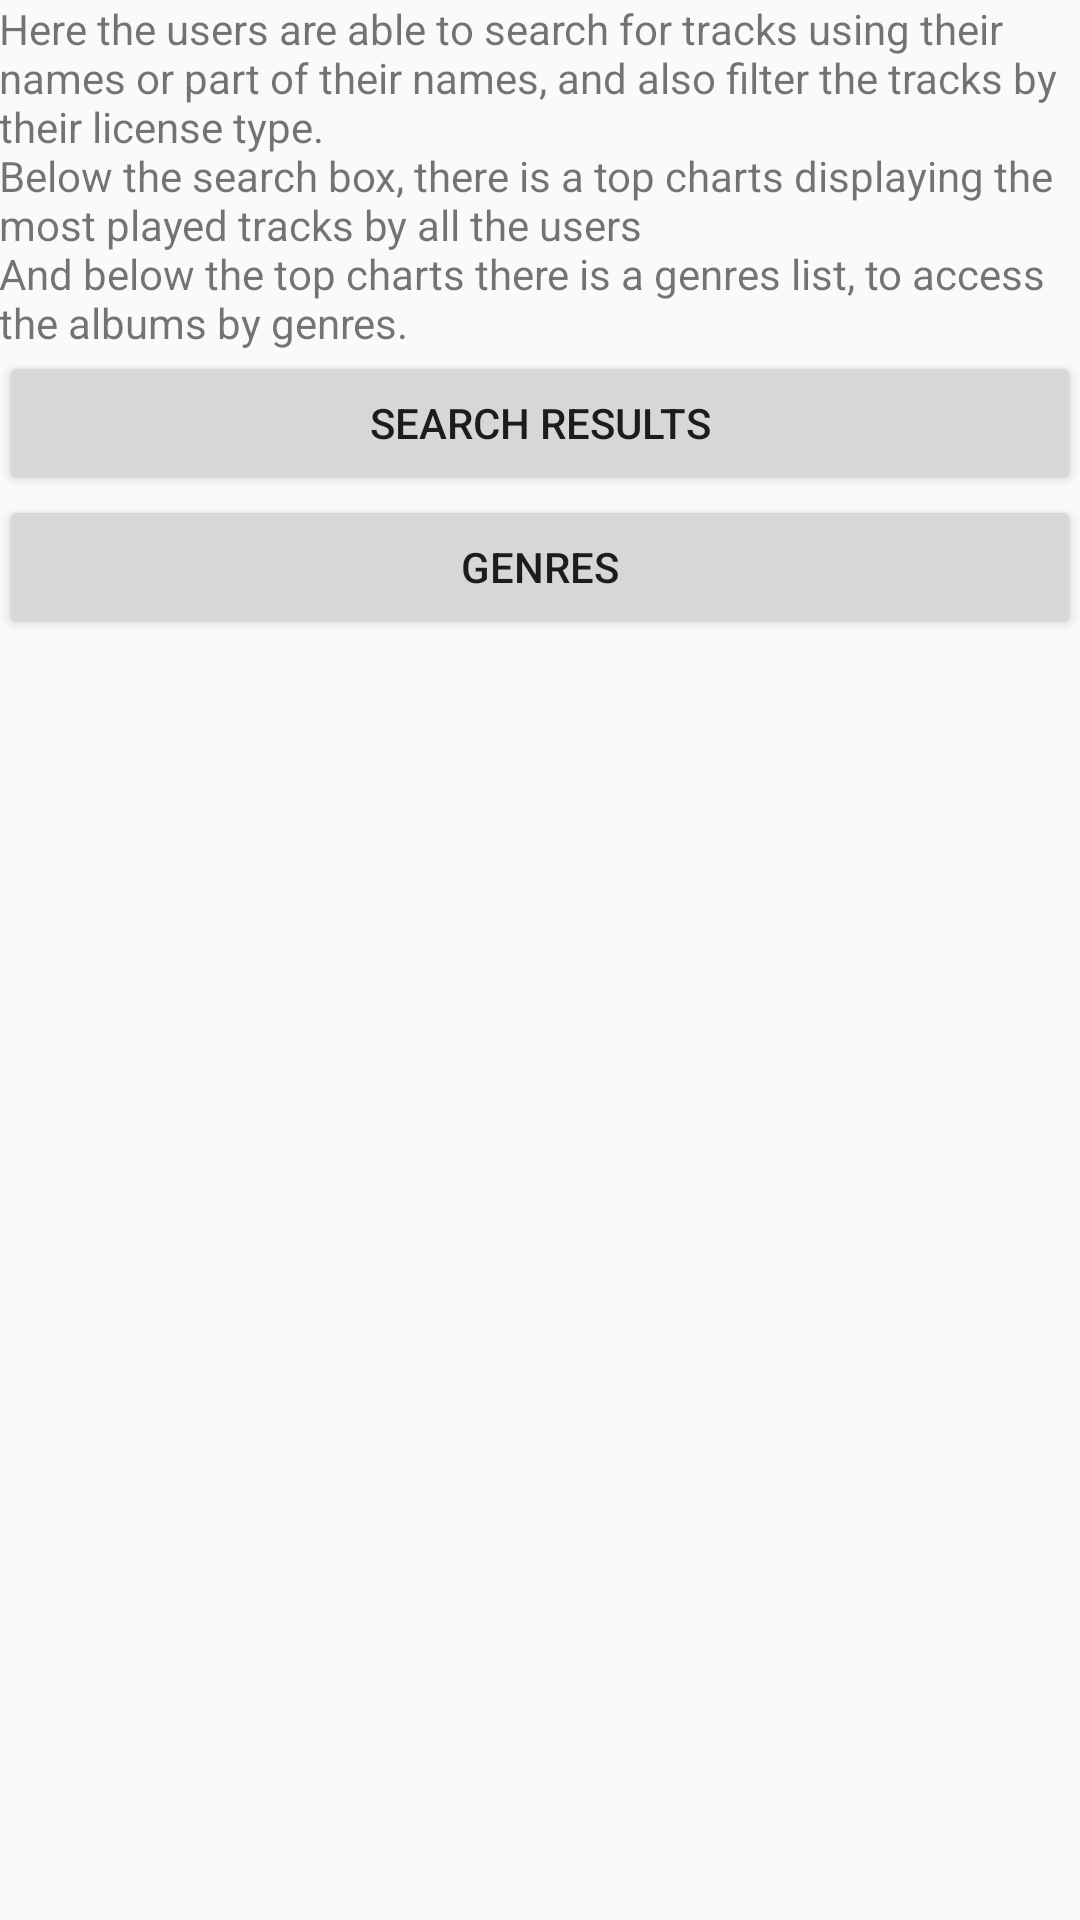

Layout XML and referenced resources for this Android screen:
<!-- AndroidManifest.xml: application theme AppTheme -->
<!-- res/layout/activity_main.xml -->
<?xml version="1.0" encoding="utf-8"?>
<LinearLayout xmlns:android="http://schemas.android.com/apk/res/android"
    xmlns:tools="http://schemas.android.com/tools"
    android:id="@+id/activity_main"
    style="@style/MainLayout"
    tools:context="com.example.android.musicalstructure.MainActivity">

    <TextView
        style="@style/ActivityDescriptionText"
        android:text="@string/main_activity_description" />

    <Button
        android:id="@+id/button_show_search_results_activity"
        style="@style/ButtonShowIntent"
        android:text="@string/search_results_activity_title" />

    <Button
        android:id="@+id/button_show_genres_activity"
        style="@style/ButtonShowIntent"
        android:text="@string/genres_activity_title"/>
</LinearLayout>
<!-- resources referenced by this layout -->
<resources>
  <string name="genres_activity_title">Genres</string>
  <string name="main_activity_description">Here the users are able to search for
          tracks using their names or part of their names, and also filter the tracks by their
          license type.\nBelow the search box, there is a top charts displaying the most
          played tracks by all the users\nAnd below the top charts there is a genres list, to
          access the albums by genres.</string>
  <string name="search_results_activity_title">Search results</string>
  <style name="ActivityDescriptionText">
          <item name="android:layout_width">match_parent</item>
          <item name="android:layout_height">wrap_content</item>
      </style>
  <style name="ButtonShowIntent">
          <item name="android:layout_width">match_parent</item>
          <item name="android:layout_height">wrap_content</item>
      </style>
  <style name="MainLayout">
          <item name="android:layout_width">match_parent</item>
          <item name="android:layout_height">match_parent</item>
          <item name="android:orientation">vertical</item>
          <item name="android:paddingBottom">@dimen/activity_vertical_margin</item>
          <item name="android:paddingLeft">@dimen/activity_horizontal_margin</item>
          <item name="android:paddingRight">@dimen/activity_horizontal_margin</item>
          <item name="android:paddingTop">@dimen/activity_vertical_margin</item>
      </style>
  <style name="AppTheme" parent="Theme.AppCompat.Light.DarkActionBar">
          
          <item name="colorPrimary">@color/colorPrimary</item>
          <item name="colorPrimaryDark">@color/colorPrimaryDark</item>
          <item name="colorAccent">@color/colorAccent</item>
      </style>
  <!-- not gathered from this repository: default colours our renderer supplied (Android Studio template values) -->
  <color name="colorPrimary">#FF6200EE</color>
  <color name="colorPrimaryDark">#FF3700B3</color>
  <color name="colorAccent">#FF03DAC5</color>
</resources>
